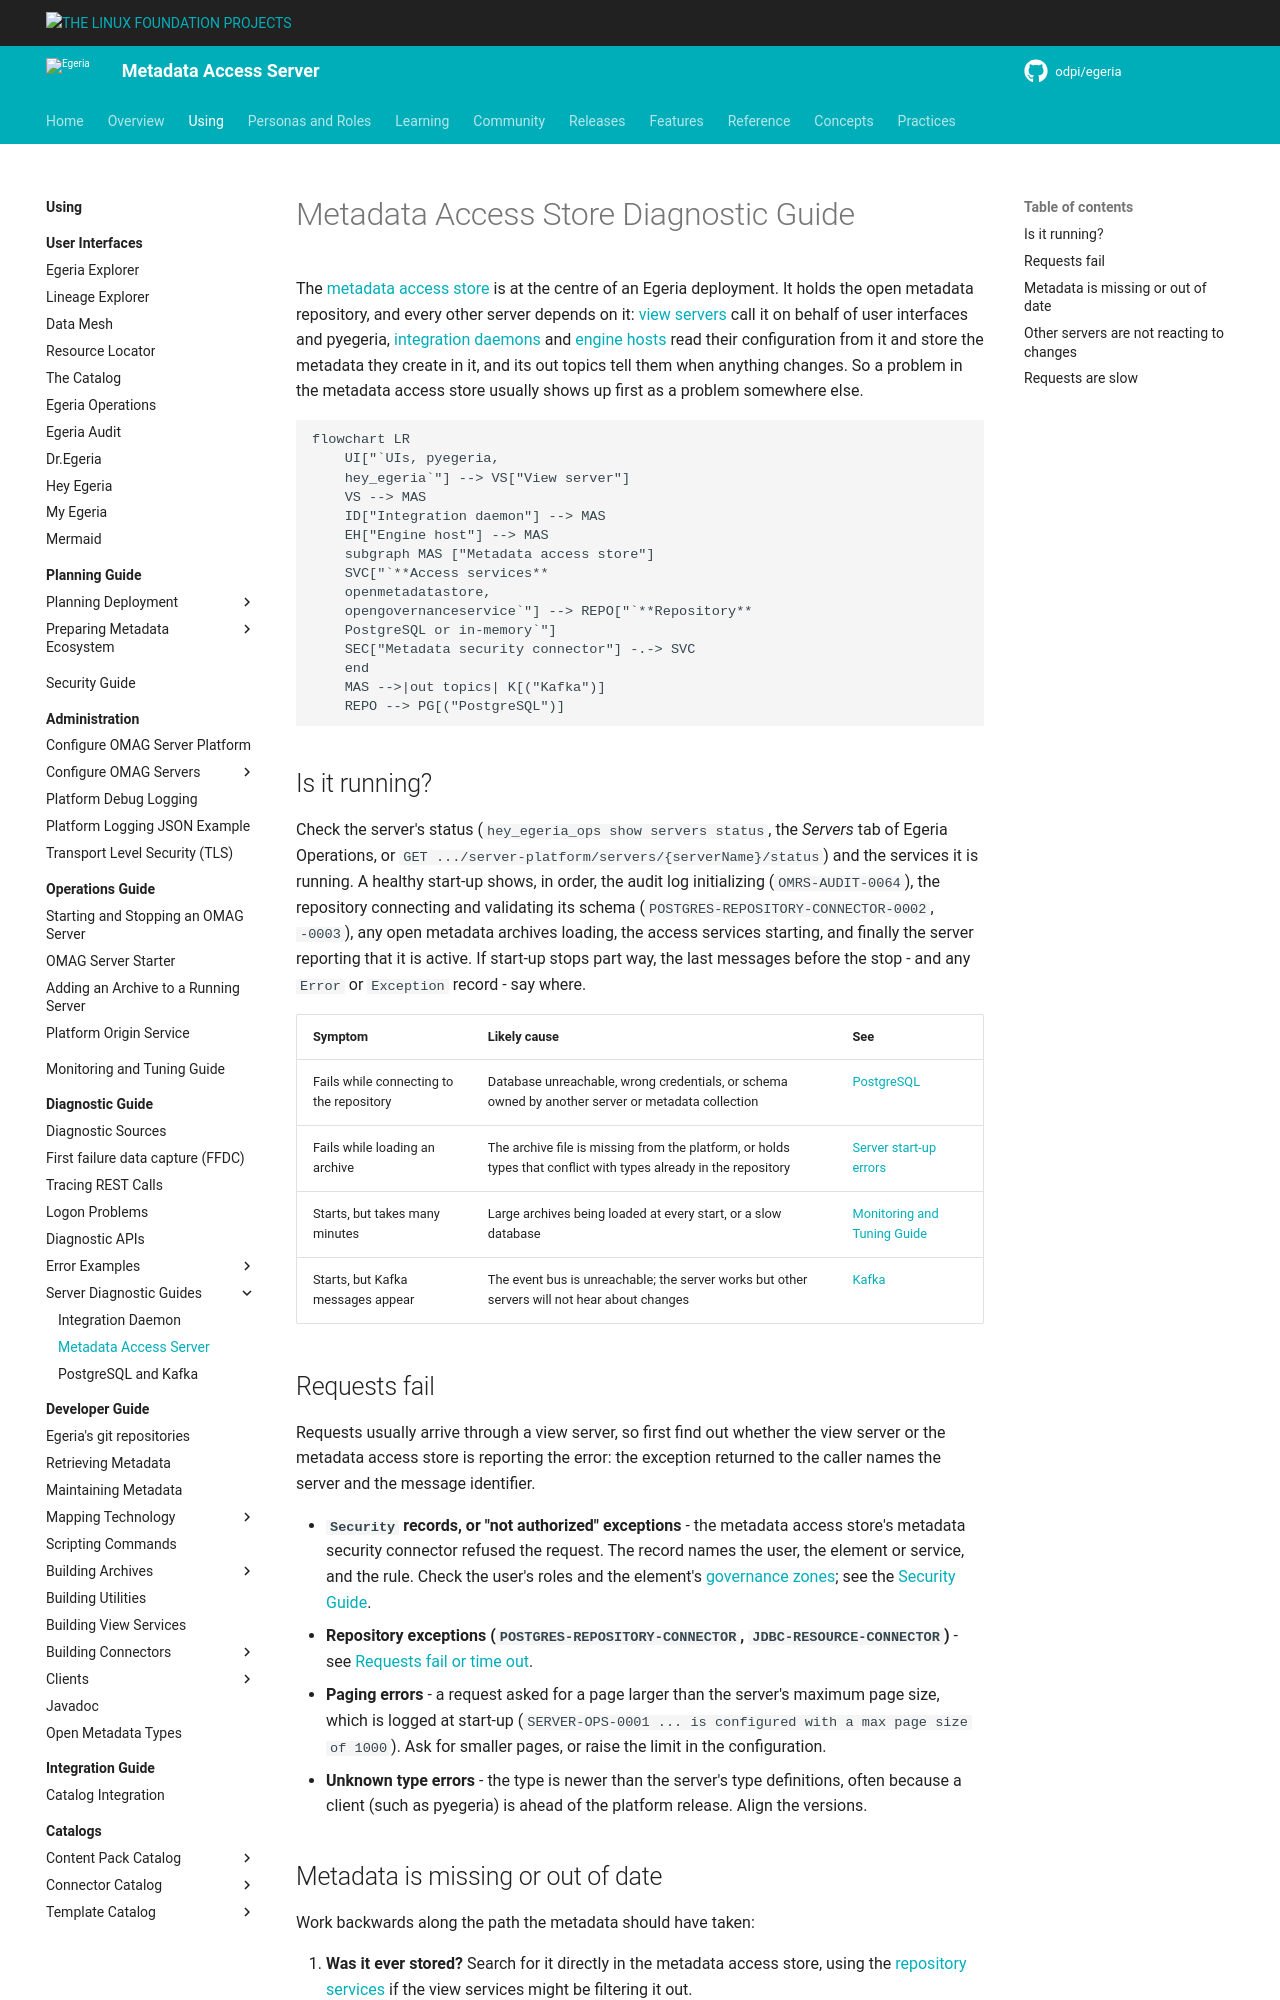

repository: odpi/egeria-docs · page: guides/diagnostic/metadata-access-server-diagnostic-guide/index.html · generator: mkdocs

<!-- SPDX-License-Identifier: CC-BY-4.0 -->
<!-- Copyright Contributors to the Egeria project. -->

# Metadata Access Store Diagnostic Guide

The [metadata access store](/concepts/metadata-access-store) is at the centre of an Egeria deployment.  It holds the open metadata repository, and every other server depends on it: [view servers](/concepts/view-server) call it on behalf of user interfaces and pyegeria, [integration daemons](/concepts/integration-daemon) and [engine hosts](/concepts/engine-host) read their configuration from it and store the metadata they create in it, and its out topics tell them when anything changes.  So a problem in the metadata access store usually shows up first as a problem somewhere else.

```mermaid
flowchart LR
    UI["`UIs, pyegeria,
    hey_egeria`"] --> VS["View server"]
    VS --> MAS
    ID["Integration daemon"] --> MAS
    EH["Engine host"] --> MAS
    subgraph MAS ["Metadata access store"]
    SVC["`**Access services**
    openmetadatastore,
    opengovernanceservice`"] --> REPO["`**Repository**
    PostgreSQL or in-memory`"]
    SEC["Metadata security connector"] -.-> SVC
    end
    MAS -->|out topics| K[("Kafka")]
    REPO --> PG[("PostgreSQL")]
```

## Is it running?

Check the server's status (`hey_egeria_ops show servers status`, the *Servers* tab of Egeria Operations, or `GET .../server-platform/servers/{serverName}/status`) and the services it is running.  A healthy start-up shows, in order, the audit log initializing (`OMRS-AUDIT-0064`), the repository connecting and validating its schema (`POSTGRES-REPOSITORY-CONNECTOR-0002`, `-0003`), any open metadata archives loading, the access services starting, and finally the server reporting that it is active.  If start-up stops part way, the last messages before the stop - and any `Error` or `Exception` record - say where.

| Symptom | Likely cause | See |
|---|---|---|
| Fails while connecting to the repository | Database unreachable, wrong credentials, or schema owned by another server or metadata collection | [PostgreSQL](/guides/diagnostic/postgresql-and-kafka-diagnostic-guide#the-metadata-access-store-does-not-start) |
| Fails while loading an archive | The archive file is missing from the platform, or holds types that conflict with types already in the repository | [Server start-up errors](/guides/diagnostic/examples-of-server-start-up-errors) |
| Starts, but takes many minutes | Large archives being loaded at every start, or a slow database | [Monitoring and Tuning Guide](/guides/monitoring#postgresql) |
| Starts, but Kafka messages appear | The event bus is unreachable; the server works but other servers will not hear about changes | [Kafka](/guides/diagnostic/postgresql-and-kafka-diagnostic-guide#a-server-cannot-connect-to-kafka) |

## Requests fail

Requests usually arrive through a view server, so first find out whether the view server or the metadata access store is reporting the error: the exception returned to the caller names the server and the message identifier.

* **`Security` records, or "not authorized" exceptions** - the metadata access store's metadata security connector refused the request.  The record names the user, the element or service, and the rule.  Check the user's roles and the element's [governance zones](/features/governance-zoning/overview); see the [Security Guide](/guides/security).
* **Repository exceptions (`POSTGRES-REPOSITORY-CONNECTOR`, `JDBC-RESOURCE-CONNECTOR`)** - see [Requests fail or time out](/guides/diagnostic/postgresql-and-kafka-diagnostic-guide#requests-fail-or-time-out-while-the-server-is-running).
* **Paging errors** - a request asked for a page larger than the server's maximum page size, which is logged at start-up (`SERVER-OPS-0001 ... is configured with a max page size of 1000`).  Ask for smaller pages, or raise the limit in the configuration.
* **Unknown type errors** - the type is newer than the server's type definitions, often because a client (such as pyegeria) is ahead of the platform release.  Align the versions.
